Labelled photos from "final", an image-classification folder in troniixx/aml2026-group-18. The possible labels are: bird, boar, dog, dragon, hare, horse, monkey, ram, rat, snake, tiger.

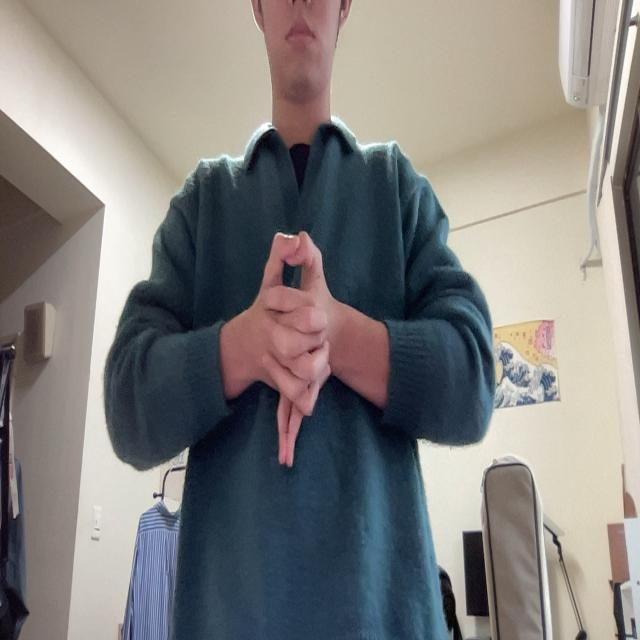
Label: dragon

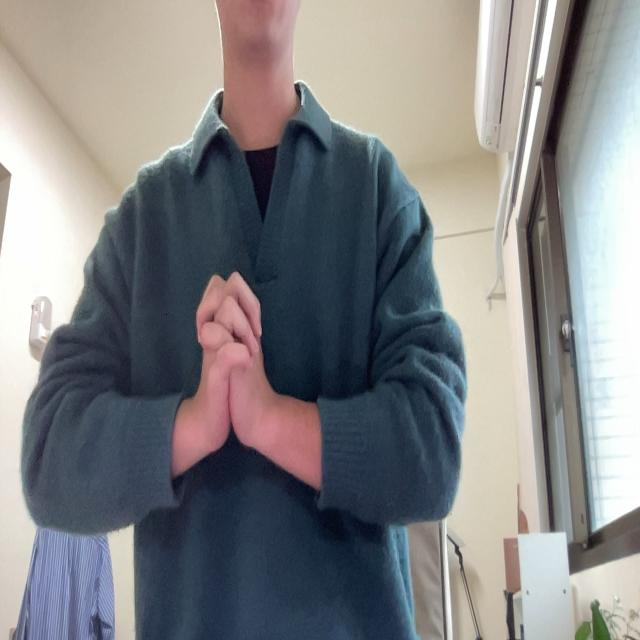
Label: snake

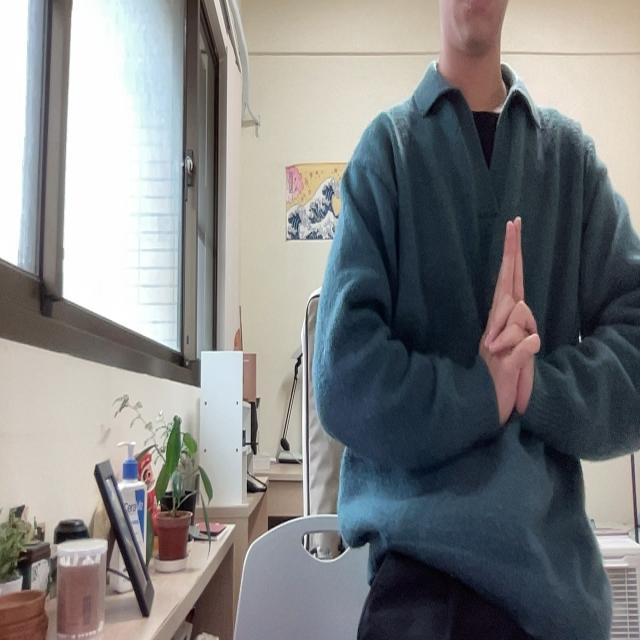
Label: tiger

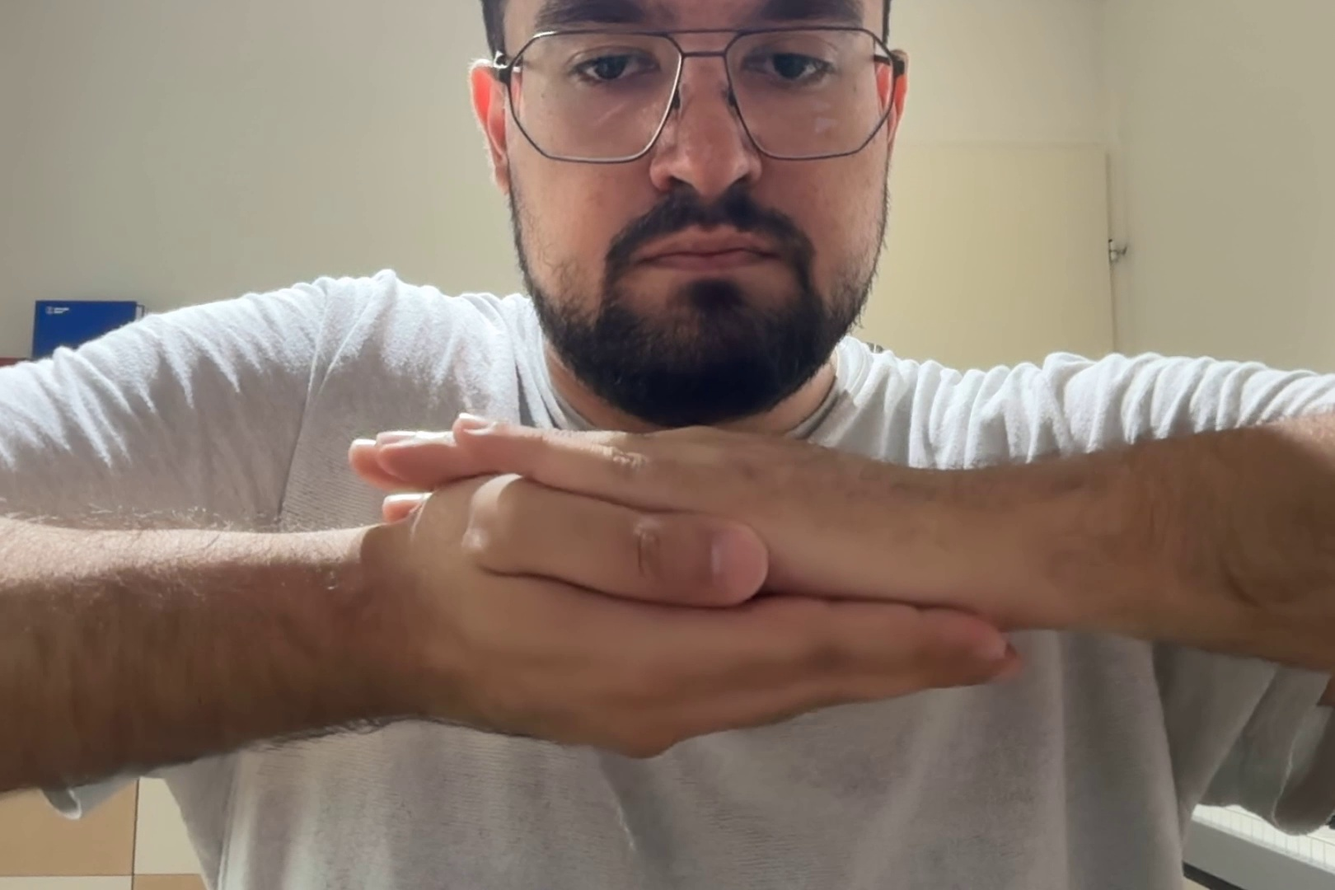
Label: monkey

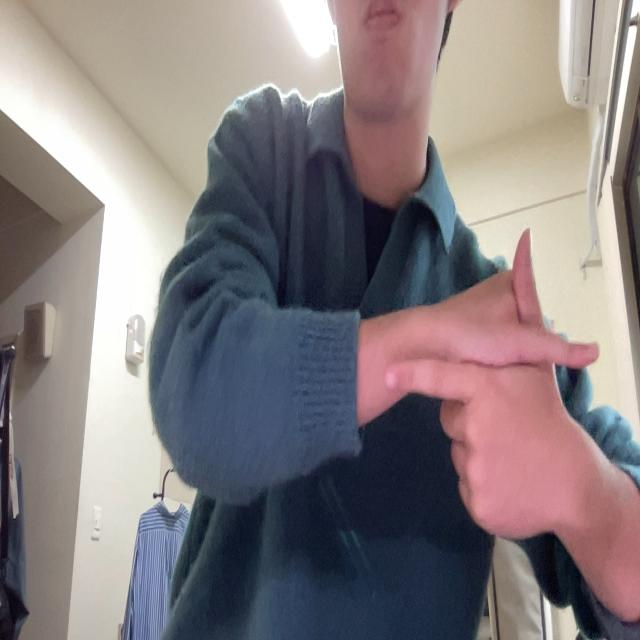
Label: hare

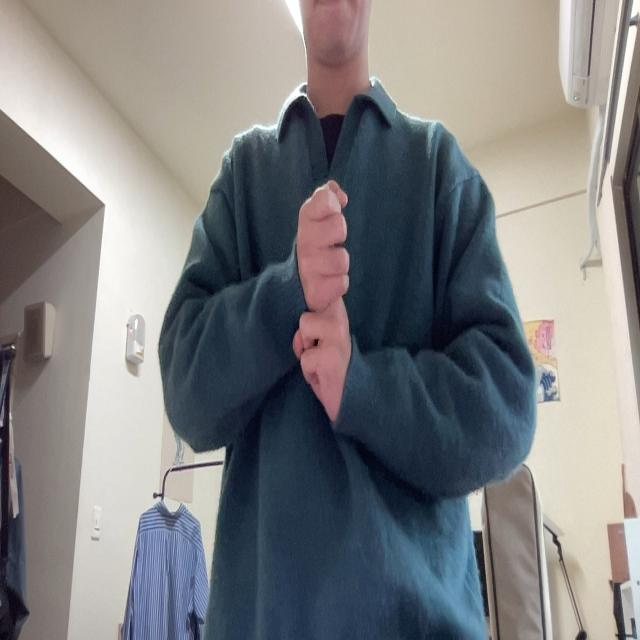
Label: rat
